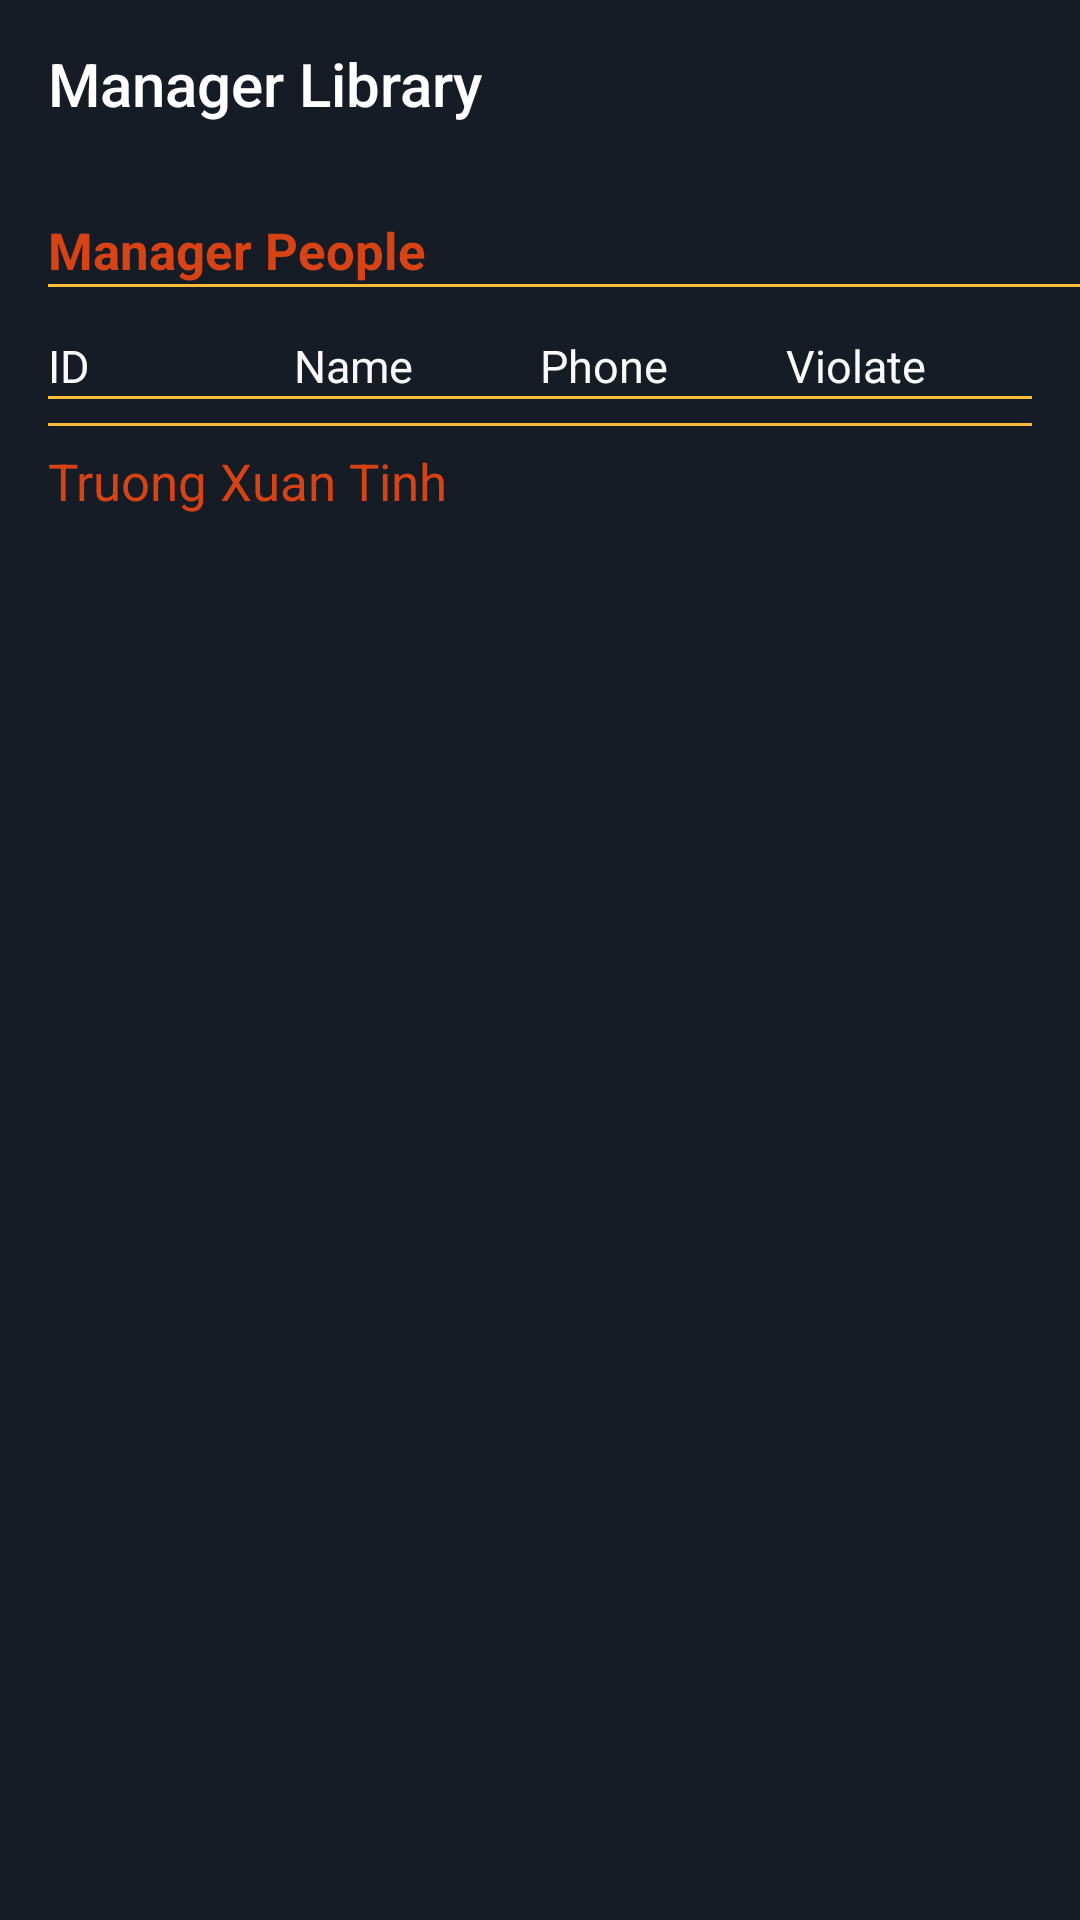

Here is an Android app screen rendered from its layout file. Give the layout XML and the strings, colors and styles it references.
<!-- AndroidManifest.xml: application theme AppTheme -->
<!-- res/layout/activity_user_manager.xml -->
<?xml version="1.0" encoding="utf-8"?>

<androidx.constraintlayout.widget.ConstraintLayout xmlns:android="http://schemas.android.com/apk/res/android"
    xmlns:app="http://schemas.android.com/apk/res-auto"
    xmlns:tools="http://schemas.android.com/tools"
    android:layout_width="match_parent"
    android:layout_height="match_parent"
    android:background="@color/colorPrimary"
    tools:context=".managerReader.UserManagerActivity">

    <View
        android:id="@+id/views"
        android:layout_width="match_parent"
        android:layout_height="@dimen/dp1"
        android:layout_marginStart="16dp"
        android:layout_marginLeft="16dp"
        android:layout_marginTop="@dimen/dp8"
        android:layout_marginEnd="16dp"
        android:layout_marginRight="16dp"
        android:background="@android:color/holo_orange_light"
        app:layout_constraintEnd_toEndOf="parent"
        app:layout_constraintStart_toStartOf="parent"
        app:layout_constraintTop_toBottomOf="@+id/rcv_people" />

    <androidx.appcompat.widget.Toolbar
        android:id="@+id/toolbarpp"
        android:layout_width="match_parent"
        android:layout_height="?attr/actionBarSize"
        android:background="@color/colorPrimary"
        app:layout_constraintEnd_toEndOf="parent"
        app:layout_constraintStart_toStartOf="parent"
        app:layout_constraintTop_toTopOf="parent"
        app:title="@string/app_name"
        app:titleTextColor="@android:color/white" />

    <TextView
        android:id="@+id/textView6"
        android:layout_width="wrap_content"
        android:layout_height="wrap_content"
        android:layout_marginStart="16dp"
        android:layout_marginLeft="16dp"
        android:layout_marginTop="16dp"
        android:text="Manager People"
        android:textColor="@color/red_title"
        android:textSize="@dimen/dp17"
        android:textStyle="bold"
        app:layout_constraintStart_toStartOf="parent"
        app:layout_constraintTop_toBottomOf="@+id/toolbarpp" />

    <View
        android:id="@+id/views1"
        android:layout_width="match_parent"
        android:layout_height="@dimen/dp1"
        android:layout_marginStart="16dp"
        android:layout_marginLeft="16dp"
        android:background="@android:color/holo_orange_light"
        app:layout_constraintStart_toStartOf="parent"
        app:layout_constraintTop_toBottomOf="@+id/textView6" />

    <LinearLayout
        android:id="@+id/ln_pp"
        android:layout_width="match_parent"
        android:layout_height="wrap_content"
        android:layout_marginStart="16dp"
        android:layout_marginLeft="16dp"
        android:layout_marginTop="16dp"
        android:layout_marginEnd="16dp"
        android:layout_marginRight="16dp"
        android:orientation="horizontal"
        android:weightSum="4"
        app:layout_constraintEnd_toEndOf="parent"
        app:layout_constraintStart_toStartOf="parent"
        app:layout_constraintTop_toBottomOf="@+id/views1">

        <TextView
            android:layout_width="match_parent"
            android:layout_height="match_parent"
            android:layout_weight="1"
            android:gravity="start"
            android:text="ID"
            android:textColor="@color/white"
            android:textSize="@dimen/dp15"
            android:textStyle="normal" />

        <TextView
            android:layout_width="match_parent"
            android:layout_height="match_parent"
            android:layout_weight="1"
            android:gravity="start"
            android:text="Name"
            android:textColor="@color/white"
            android:textSize="@dimen/dp15"
            android:textStyle="normal" />

        <TextView
            android:layout_width="match_parent"
            android:layout_height="match_parent"
            android:layout_weight="1"
            android:gravity="start"
            android:text="Phone"
            android:textColor="@color/white"
            android:textSize="@dimen/dp15"
            android:textStyle="normal" />

        <TextView
            android:layout_width="match_parent"
            android:layout_height="match_parent"
            android:layout_weight="1"
            android:gravity="start"
            android:text="Violate"
            android:textColor="@color/white"
            android:textSize="@dimen/dp15"
            android:textStyle="normal" />

    </LinearLayout>

    <View
        android:id="@+id/views2"
        android:layout_width="match_parent"
        android:layout_height="@dimen/dp1"
        android:layout_marginStart="16dp"
        android:layout_marginLeft="16dp"
        android:layout_marginEnd="16dp"
        android:layout_marginRight="16dp"
        android:background="@android:color/holo_orange_light"
        app:layout_constraintEnd_toEndOf="parent"
        app:layout_constraintStart_toStartOf="parent"
        app:layout_constraintTop_toBottomOf="@+id/ln_pp" />

    <androidx.recyclerview.widget.RecyclerView
        android:id="@+id/rcv_people"
        android:layout_width="match_parent"
        android:layout_height="wrap_content"
        android:layout_marginStart="16dp"
        android:layout_marginLeft="16dp"
        android:layout_marginEnd="16dp"
        android:layout_marginRight="16dp"
        app:layout_constraintEnd_toEndOf="parent"
        app:layout_constraintHorizontal_bias="1.0"
        app:layout_constraintStart_toStartOf="parent"
        app:layout_constraintTop_toBottomOf="@+id/views2" />

    <TextView
        android:id="@+id/textView7"
        android:layout_width="wrap_content"
        android:layout_height="wrap_content"
        android:layout_marginStart="16dp"
        android:layout_marginLeft="16dp"
        android:layout_marginTop="16dp"
        android:text="Truong Xuan Tinh"
        android:textColor="@color/red_title"
        android:textSize="@dimen/dp17"
        app:layout_constraintStart_toStartOf="parent"
        app:layout_constraintTop_toBottomOf="@+id/rcv_people" />

    <androidx.recyclerview.widget.RecyclerView
        android:id="@+id/rcv_violate"
        android:layout_width="match_parent"
        android:layout_height="wrap_content"
        android:layout_marginStart="16dp"
        android:layout_marginLeft="16dp"
        android:layout_marginEnd="16dp"
        android:layout_marginRight="16dp"
        app:layout_constraintEnd_toEndOf="parent"
        app:layout_constraintStart_toStartOf="parent"
        app:layout_constraintTop_toBottomOf="@+id/textView7" />


</androidx.constraintlayout.widget.ConstraintLayout>
<!-- resources referenced by this layout -->
<resources>
  <color name="colorPrimary">#151c25</color>
  <color name="red_title">#d74315</color>
  <color name="white">#fafafa</color>
  <dimen name="dp1">1.00dp</dimen>
  <dimen name="dp15">15.00dp</dimen>
  <dimen name="dp17">17.00dp</dimen>
  <dimen name="dp8">8.00dp</dimen>
  <string name="app_name">Manager Library</string>
  <style name="AppTheme" parent="Theme.AppCompat.Light.NoActionBar">
          
          <item name="colorPrimary">@color/colorPrimary</item>
          <item name="colorPrimaryDark">@color/colorPrimaryDark</item>
          <item name="colorAccent">@color/colorAccent</item>
      </style>
  <color name="colorPrimaryDark">#151c25</color>
  <color name="colorAccent">#f1b814</color>
</resources>
